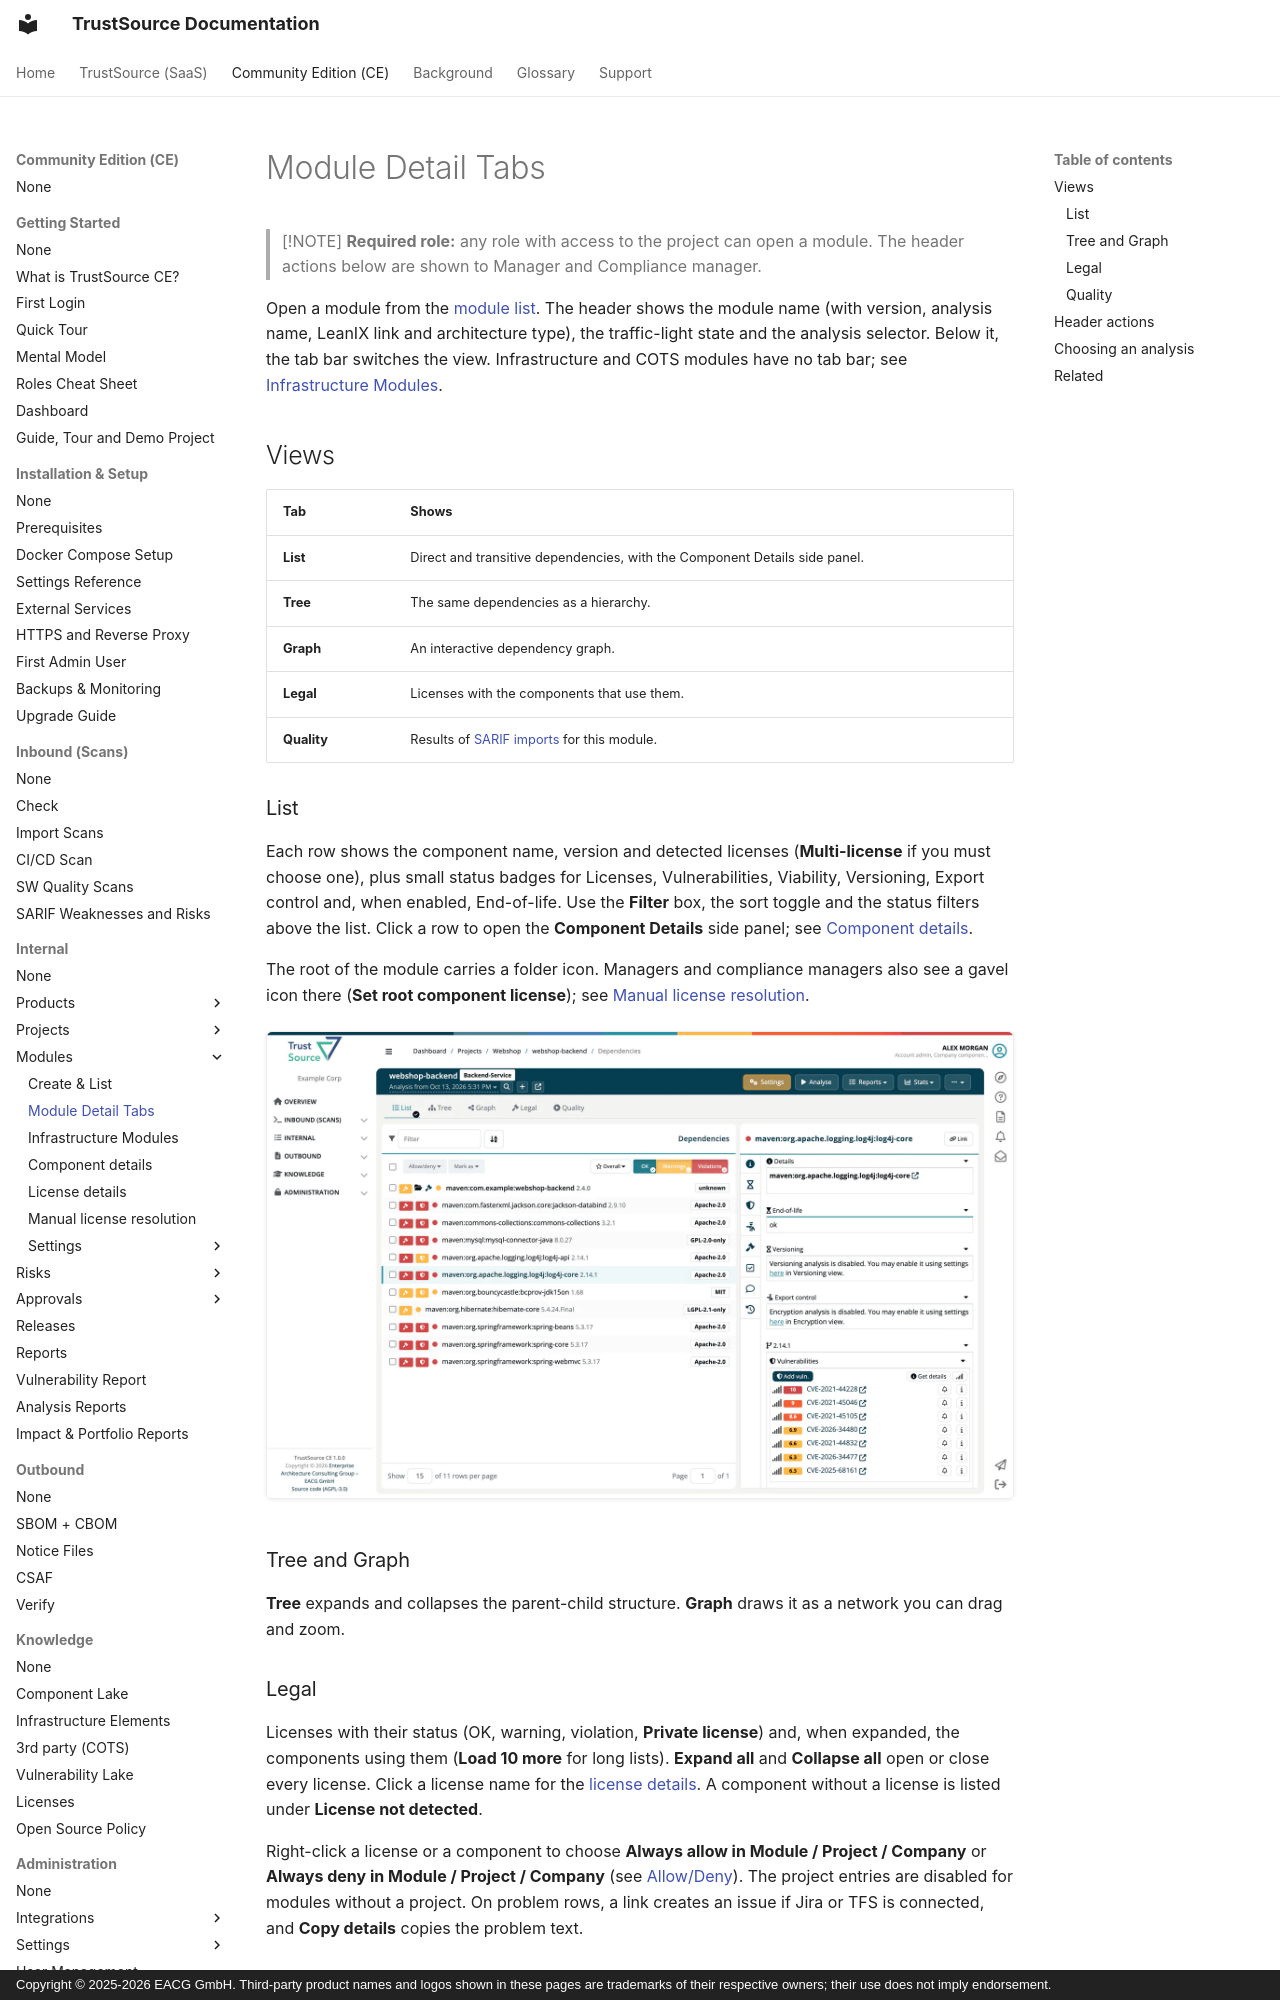

repository: TrustSource/ts-docs · page: ce/03-internal/02-modules/02-module-detail-tabs/index.html · generator: mkdocs · copyright: Copyright © 2025-2026 EACG GmbH. Third-party product names and logos shown in these pages are trademarks of their respective owners; their use does not imply endorsement.

# Module Detail Tabs

> [!NOTE]
> **Required role:** any role with access to the project can open a module. The header actions below are shown to Manager and Compliance manager.

Open a module from the [module list](01-create-and-list.md). The header shows the module name (with version, analysis name, LeanIX link and architecture type), the traffic-light state and the analysis selector. Below it, the tab bar switches the view. Infrastructure and COTS modules have no tab bar; see [Infrastructure Modules](03-infrastructure-modules.md).

## Views

| Tab | Shows |
|---|---|
| **List** | Direct and transitive dependencies, with the Component Details side panel. |
| **Tree** | The same dependencies as a hierarchy. |
| **Graph** | An interactive dependency graph. |
| **Legal** | Licenses with the components that use them. |
| **Quality** | Results of [SARIF imports](../../02-inbound/04-sw-quality-scans.md) for this module. |

### List

Each row shows the component name, version and detected licenses (**Multi-license** if you must choose one), plus small status badges for Licenses, Vulnerabilities, Viability, Versioning, Export control and, when enabled, End-of-life. Use the **Filter** box, the sort toggle and the status filters above the list. Click a row to open the **Component Details** side panel; see [Component details](04-component-detail.md).

The root of the module carries a folder icon. Managers and compliance managers also see a gavel icon there (**Set root component license**); see [Manual license resolution](06-manual-license-resolution.md#root-component).

![The List view of webshop-backend with log4j-core selected and the Component Details side panel open next to the list, showing Details, End-of-life, Versioning, Export control and the vulnerabilities of version 2.14.1.](../../../assets/images/ce/03-internal/02-modules/02-module-detail-tabs-1.webp)

### Tree and Graph

**Tree** expands and collapses the parent-child structure. **Graph** draws it as a network you can drag and zoom.

### Legal

Licenses with their status (OK, warning, violation, **Private license**) and, when expanded, the components using them (**Load 10 more** for long lists). **Expand all** and **Collapse all** open or close every license. Click a license name for the [license details](05-license-detail.md). A component without a license is listed under **License not detected**.

Right-click a license or a component to choose **Always allow in Module / Project / Company** or **Always deny in Module / Project / Company** (see [Allow/Deny](settings/14-whitelists-blacklists.md)). The project entries are disabled for modules without a project. On problem rows, a link creates an issue if Jira or TFS is connected, and **Copy details** copies the problem text.

### Quality

A status bar per test tool, then a table of the imported SARIF tests with their counts of violations, warnings and notes, the number of rules in the tool catalog and the weaknesses (CWE) found, each linking to the [Vulnerability Lake](../../05-knowledge/04-vulnerability-lake.md). **Import** uploads another SARIF file; a state filter narrows the table.
